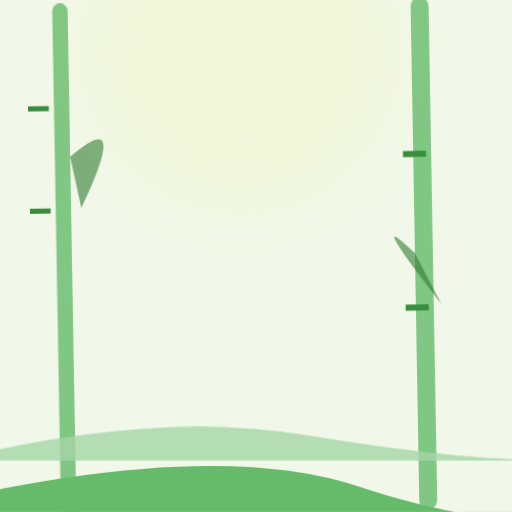
t = 0.00 s
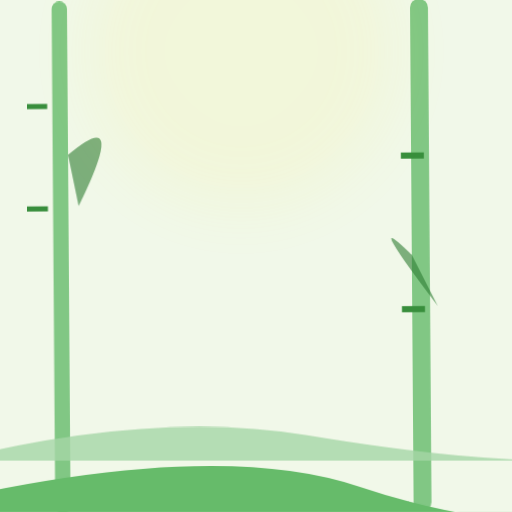
t = 1.50 s
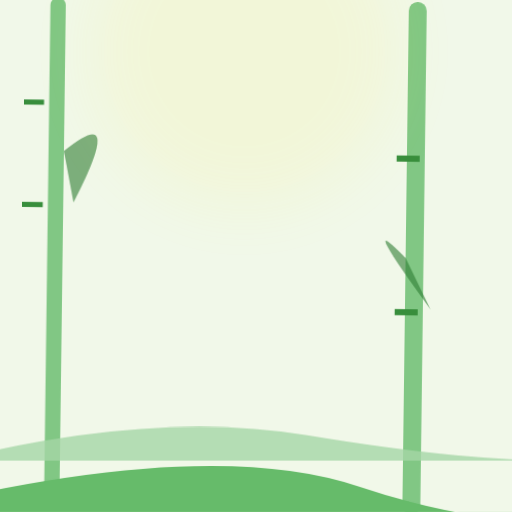
t = 3.00 s
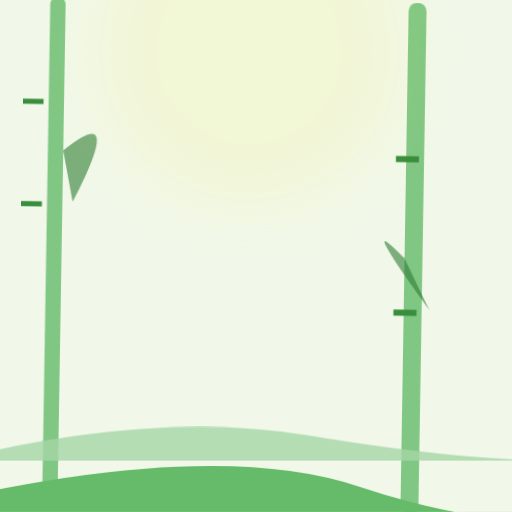
t = 4.50 s
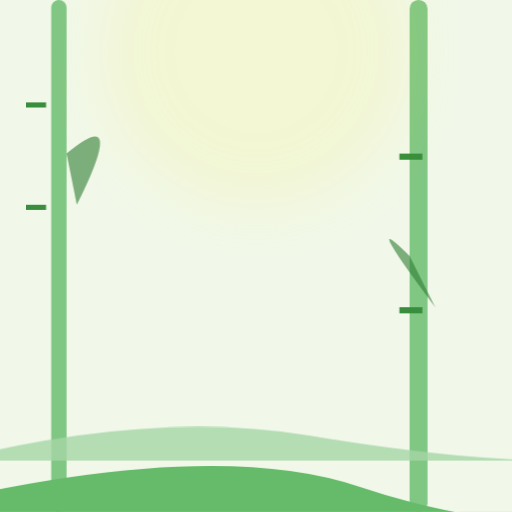
t = 6.00 s
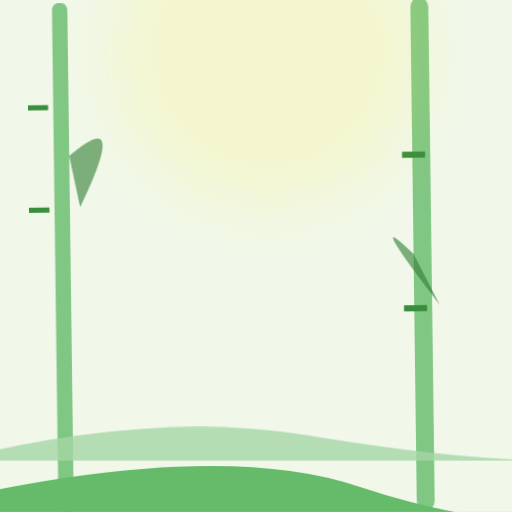
t = 9.00 s

The animated SVG that drew these frames (rendered in a browser with its animation timeline set to each time). Animation: 2 CSS @keyframes rules; frames cover the first 9.00 s, repeats indefinitely.

<svg viewBox="0 0 1000 1000" xmlns="http://www.w3.org/2000/svg">
    <!-- Bamboo Forest (Panda Home) -->
    <rect width="1000" height="1000" fill="#F1F8E9" />
    
    <style>
        .bamboo-sway { animation: sway 8s infinite ease-in-out; transform-origin: 500px -100px; }
        @keyframes sway {
            0%, 100% { transform: rotate(-1deg); }
            50% { transform: rotate(1deg); }
        }
        .sun-drift { animation: drift 12s infinite alternate ease-in-out; }
        @keyframes drift {
            from { transform: translateX(-30px); opacity: 0.1; }
            to { transform: translateX(30px); opacity: 0.2; }
        }
    </style>

    <!-- Bamboo Stalks (Cuter) -->
    <g class="bamboo-sway">
        <rect x="100" y="0" width="30" height="1000" fill="#81C784" rx="15" />
        <rect x="50" y="200" width="40" height="10" fill="#388E3C" />
        <rect x="50" y="400" width="40" height="10" fill="#388E3C" />
        
        <rect x="800" y="0" width="35" height="1000" fill="#81C784" rx="17" />
        <rect x="780" y="300" width="45" height="12" fill="#388E3C" />
        <rect x="780" y="600" width="45" height="12" fill="#388E3C" />
        
        <!-- Large Bamboo Leaves -->
        <path d="M130 300 Q250 200 150 400" fill="#2E7D32" opacity="0.6" />
        <path d="M800 500 Q700 400 850 600" fill="#2E7D32" opacity="0.6" />
    </g>
    
    <!-- Soft Sunlight Glow -->
    <circle class="sun-drift" cx="500" cy="100" r="300" fill="#FFEE58" filter="blur(60px)" />
    
    <!-- Rolling Green Moss Hills -->
    <path d="M-100 900 Q300 800 600 850 T1100 900" fill="#A5D6A7" opacity="0.8" />
    <path d="M-200 1000 Q400 850 700 950 T1200 1000" fill="#66BB6A" />
</svg>
